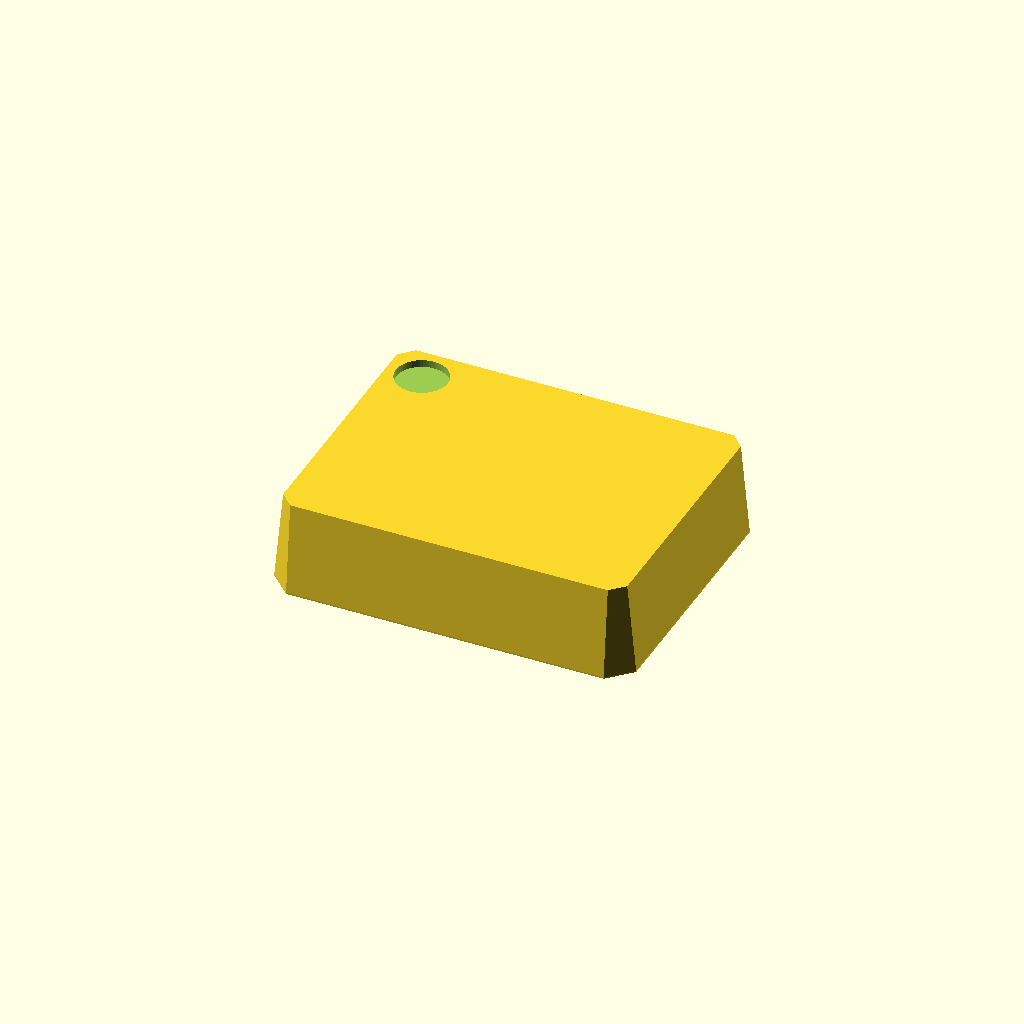
Cell 1: rendered with the file's own defaults.
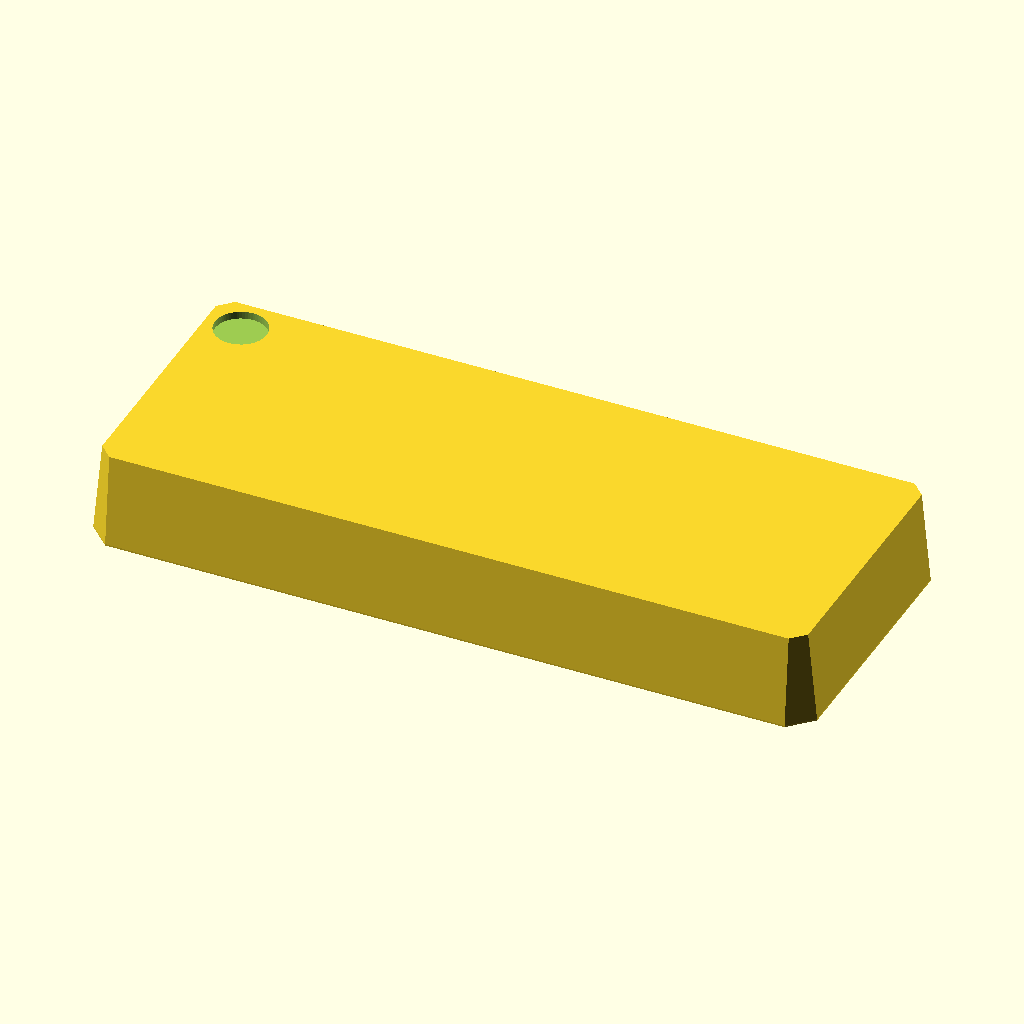
Cell 2 — body_length set to 9.8, the other parameters unchanged.
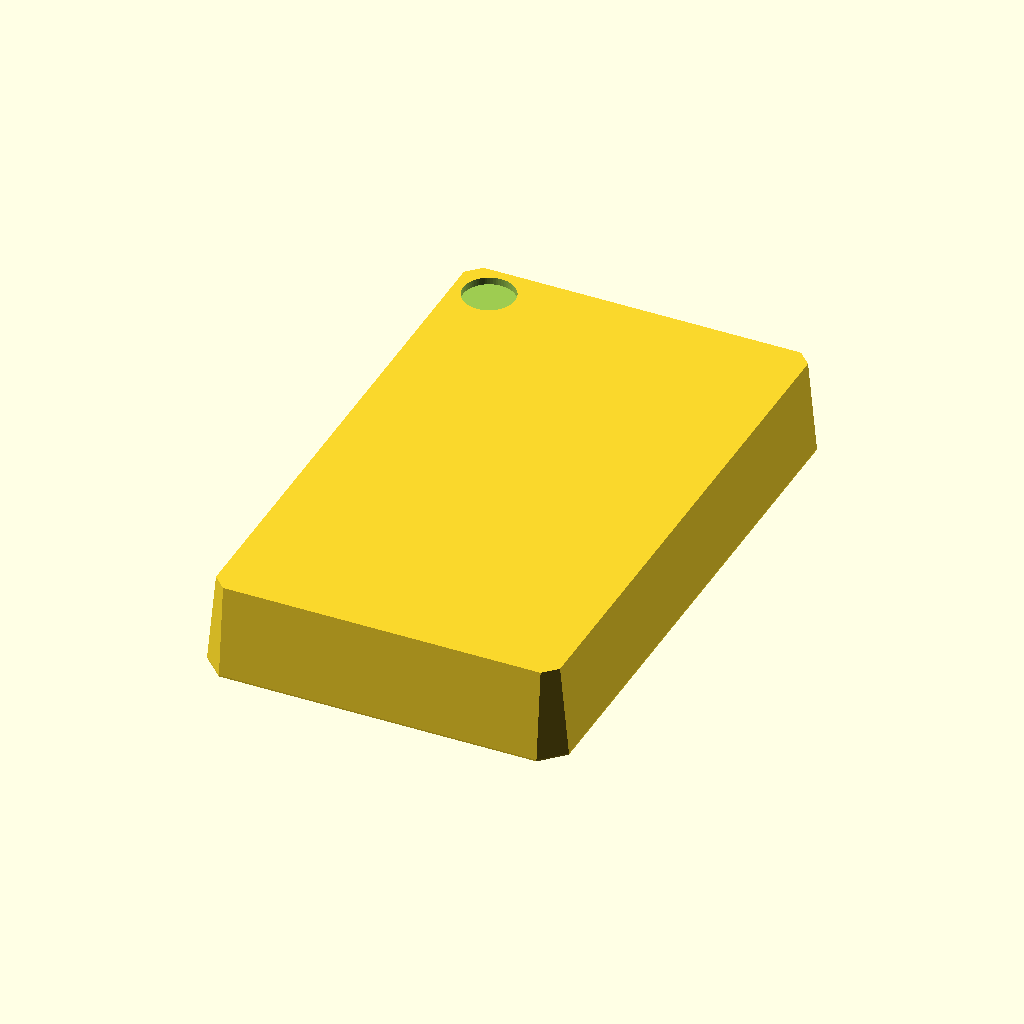
Cell 3 — body_width set to 7.8, the other parameters unchanged.
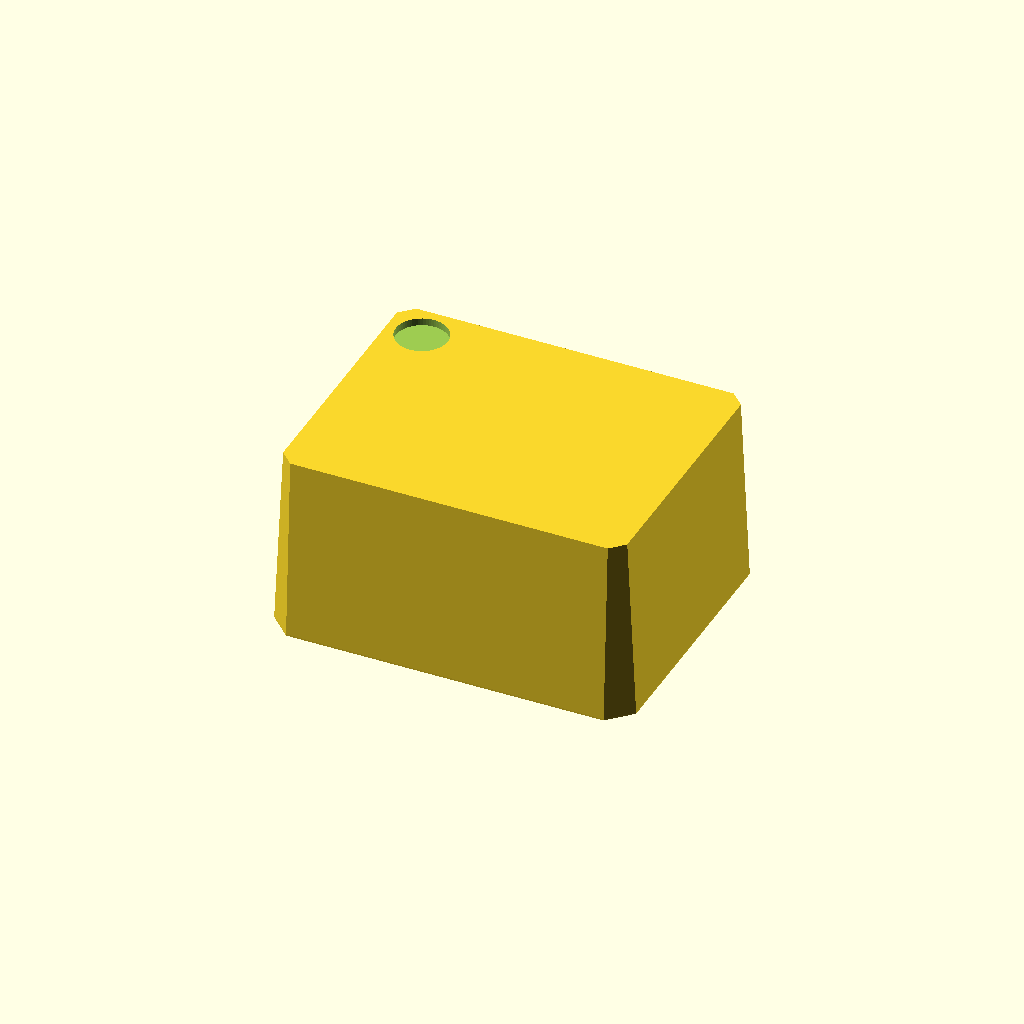
Cell 4 — body_height set to 2.5, the other parameters unchanged.
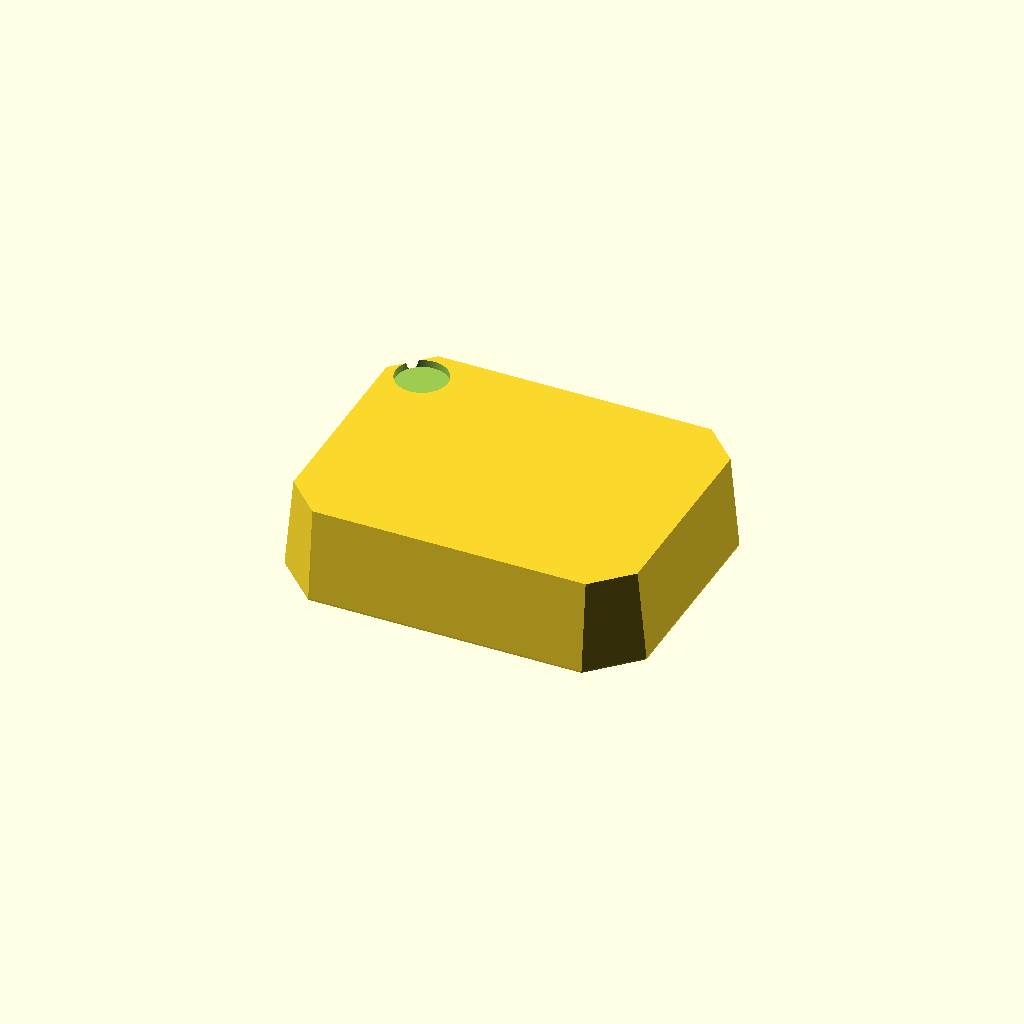
Cell 5: chamfer_xy = 0.6 (everything else at default).
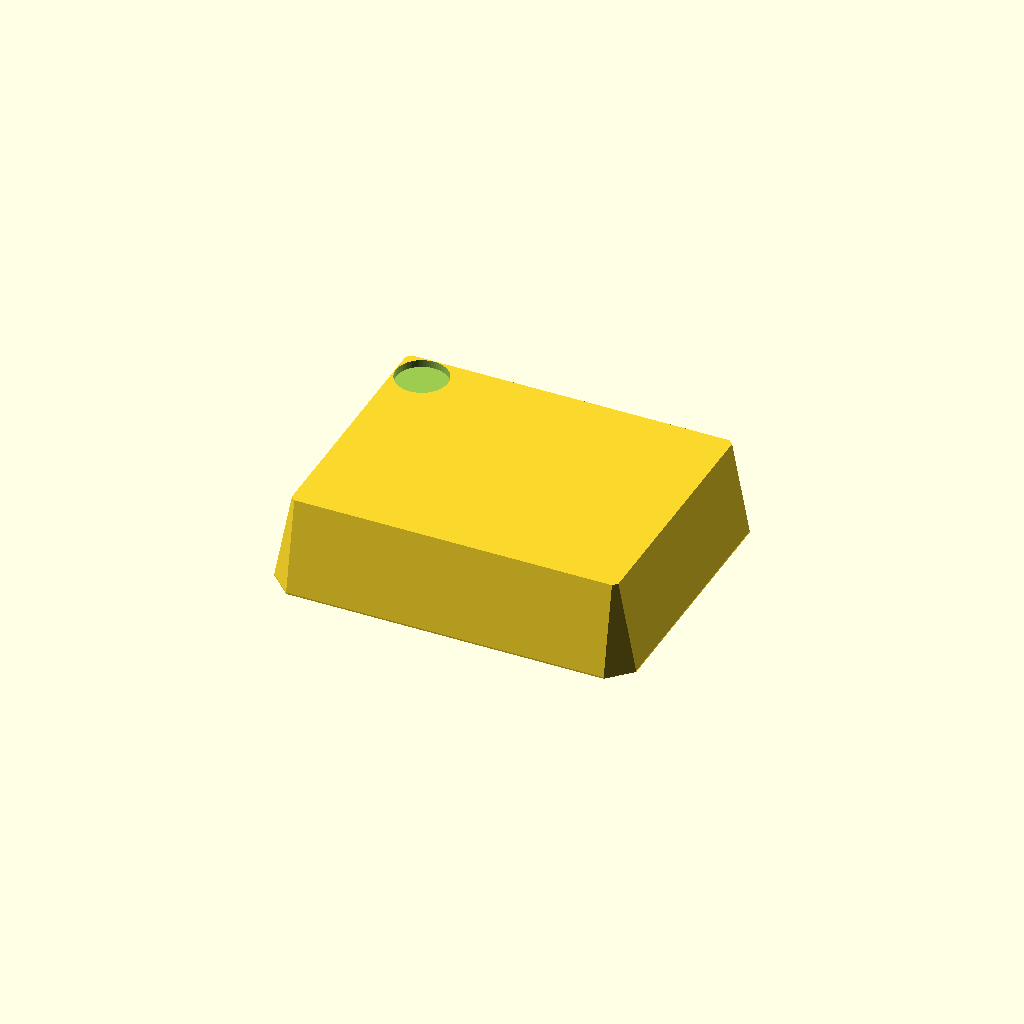
Cell 6 — top_edge_bevel set to 0.24, the other parameters unchanged.
One fixed orthographic camera (rotation 55°, 0°, 25°; colour scheme Cornfield) for every cell.
The OpenSCAD source (results/craft/scad/smd__SOIC8.scad):
// SMD package envelope (must match exactly)
body_length = 4.90;   // X
body_width  = 3.90;   // Y
body_height = 1.25;   // Z

// Detail parameters (kept strictly INSIDE the envelope)
chamfer_xy = 0.30;          // corner chamfer in XY
top_edge_bevel = 0.12;      // slight top edge bevel (visual)
polarity_mark_radius = 0.35;
polarity_mark_depth  = 0.08; // engraved (subtracted), stays inside
polarity_mark_inset  = 0.60; // from top-left corner

eps = 0.02;
$fn = 64;

// 2D chamfered rectangle for robust 3D extrusion
module chamfered_rect_2d(L, W, c) {
    c2 = min(c, min(L, W)/2 - eps);
    polygon(points=[
        [ L/2 - c2,  W/2],
        [-L/2 + c2,  W/2],
        [-L/2,       W/2 - c2],
        [-L/2,      -W/2 + c2],
        [-L/2 + c2, -W/2],
        [ L/2 - c2, -W/2],
        [ L/2,      -W/2 + c2],
        [ L/2,       W/2 - c2]
    ]);
}

// Main body: chamfered footprint + slight top bevel (all within envelope)
module main_body() {
    // Bottom footprint (slightly more chamfered)
    c_bot = chamfer_xy;

    // Top footprint (slightly inset to create a bevel)
    inset = min(top_edge_bevel, min(body_length, body_width)/4);
    L_top = body_length - 2*inset;
    W_top = body_width  - 2*inset;
    c_top = max(chamfer_xy - inset, 0);

    // Ensure valid top dimensions
    L_top2 = max(L_top, eps*4);
    W_top2 = max(W_top, eps*4);

    // Build as a single solid via hull between bottom and top profiles
    hull() {
        translate([0, 0, -body_height/2])
            linear_extrude(height=eps, center=false)
                chamfered_rect_2d(body_length, body_width, c_bot);

        translate([0, 0,  body_height/2 - eps])
            linear_extrude(height=eps, center=false)
                chamfered_rect_2d(L_top2, W_top2, c_top);
    }
}

// Engraved polarity mark (subtracted) on top face, fully inside
module polarity_mark_cut() {
    x0 = -body_length/2 + polarity_mark_inset;
    y0 =  body_width/2  - polarity_mark_inset;

    // Clamp to keep circle fully inside top face
    x = min(max(x0, -body_length/2 + polarity_mark_radius + eps),
                 body_length/2 - polarity_mark_radius - eps);
    y = min(max(y0, -body_width/2  + polarity_mark_radius + eps),
                 body_width/2  - polarity_mark_radius - eps);

    // Cut down from the top surface
    translate([x, y, body_height/2 - polarity_mark_depth/2])
        cylinder(r=polarity_mark_radius, h=polarity_mark_depth + 2*eps, center=true);
}

module smd_complete() {
    // ONE connected solid, exact envelope, with visible SMD-like details
    difference() {
        main_body();
        polarity_mark_cut();
    }
}

smd_complete();
Customizer parameters (derived from the source; name, type, default, range or options):
body_length: number, default 4.9
body_width: number, default 3.9
body_height: number, default 1.25
chamfer_xy: number, default 0.3
top_edge_bevel: number, default 0.12
polarity_mark_radius: number, default 0.35
polarity_mark_depth: number, default 0.08
polarity_mark_inset: number, default 0.6
eps: number, default 0.02
